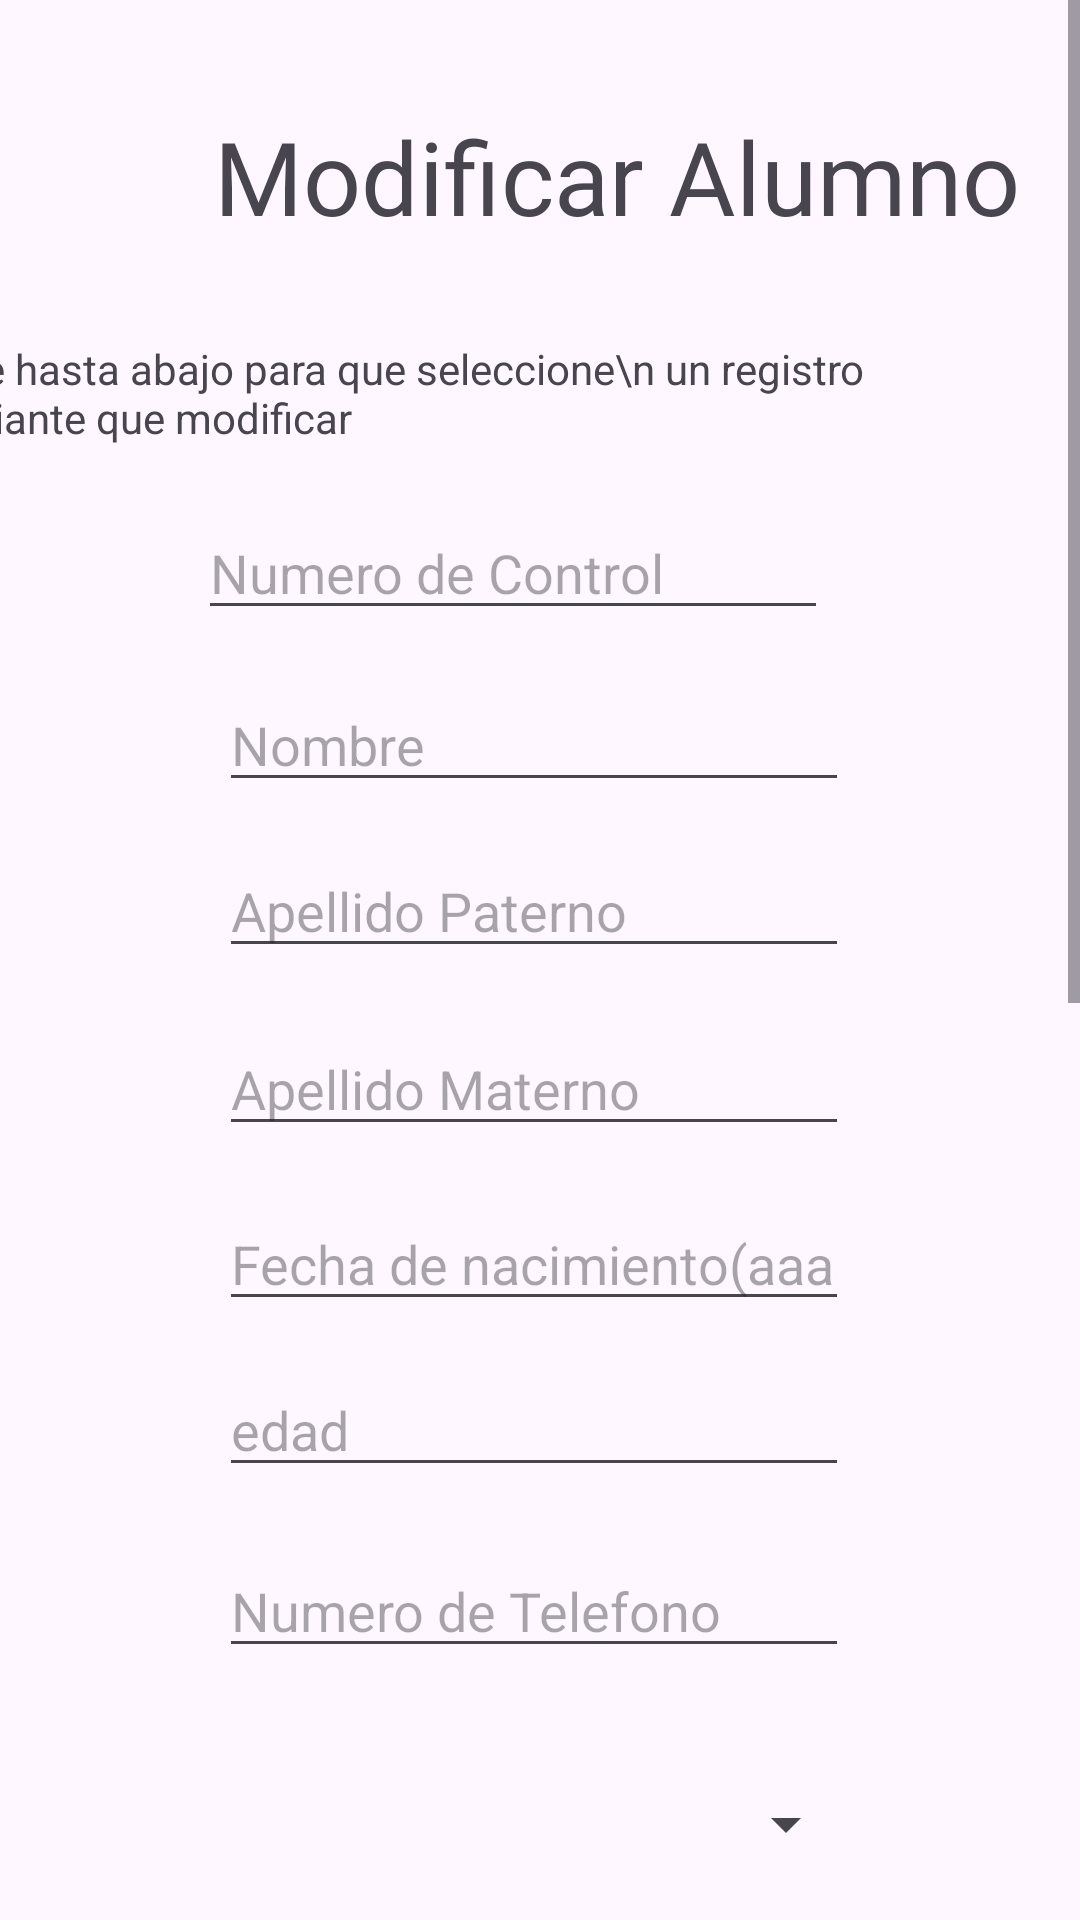

The Android layout XML behind this screen, and the referenced resources:
<!-- AndroidManifest.xml: application theme Theme.App_Web -->
<!-- res/layout/activity_cambios.xml -->
<?xml version="1.0" encoding="utf-8"?>
<androidx.constraintlayout.widget.ConstraintLayout xmlns:android="http://schemas.android.com/apk/res/android"
    xmlns:app="http://schemas.android.com/apk/res-auto"
    xmlns:tools="http://schemas.android.com/tools"
    android:layout_width="match_parent"
    android:layout_height="match_parent">



    <ScrollView
        android:layout_width="match_parent"
        android:layout_height="match_parent">

        <androidx.constraintlayout.widget.ConstraintLayout
            android:layout_width="match_parent"
            android:layout_height="match_parent">

            <TextView
                android:id="@+id/lbl_cambios_alumno"
                android:layout_width="wrap_content"
                android:layout_height="wrap_content"
                android:layout_marginTop="36dp"
                android:layout_marginEnd="20dp"
                android:fontFamily="@font/aclonica"
                android:text="Modificar Alumno"
                android:textSize="34sp"
                app:layout_constraintEnd_toEndOf="parent"
                app:layout_constraintTop_toTopOf="parent" />

            <TextView
                android:id="@+id/lbl_intrucciones_m"
                android:layout_width="wrap_content"
                android:layout_height="wrap_content"
                android:layout_marginTop="32dp"
                android:layout_marginEnd="56dp"
                android:text="Dezplace hasta abajo para que seleccione\n un registro de estudiante que modificar"
                app:layout_constraintEnd_toEndOf="parent"
                app:layout_constraintTop_toBottomOf="@+id/lbl_cambios_alumno" />

            <EditText
                android:id="@+id/txt_nombre_m"
                android:layout_width="wrap_content"
                android:layout_height="wrap_content"
                android:layout_marginTop="16dp"
                android:layout_marginEnd="77dp"
                android:ems="10"
                android:hint="Nombre"
                android:inputType="text"
                app:layout_constraintEnd_toEndOf="parent"
                app:layout_constraintTop_toBottomOf="@+id/txt_num_control_m" />

            <EditText
                android:id="@+id/txt_paterno_m"
                android:layout_width="wrap_content"
                android:layout_height="wrap_content"
                android:layout_marginTop="14dp"
                android:layout_marginEnd="77dp"
                android:ems="10"
                android:hint="Apellido Paterno"
                android:inputType="text"
                app:layout_constraintEnd_toEndOf="parent"
                app:layout_constraintTop_toBottomOf="@+id/txt_nombre_m" />

            <EditText
                android:id="@+id/txt_materno_m"
                android:layout_width="wrap_content"
                android:layout_height="wrap_content"
                android:layout_marginTop="18dp"
                android:layout_marginEnd="77dp"
                android:ems="10"
                android:hint="Apellido Materno"
                android:inputType="text"
                app:layout_constraintEnd_toEndOf="parent"
                app:layout_constraintTop_toBottomOf="@+id/txt_paterno_m" />

            <EditText
                android:id="@+id/txt_num_control_m"
                android:layout_width="wrap_content"
                android:layout_height="wrap_content"
                android:layout_marginTop="20dp"
                android:layout_marginEnd="84dp"
                android:ems="10"
                android:hint="Numero de Control"
                android:inputType="number"
                app:layout_constraintEnd_toEndOf="parent"
                app:layout_constraintTop_toBottomOf="@+id/lbl_intrucciones_m" />

            <EditText
                android:id="@+id/txt_edad_m"
                android:layout_width="wrap_content"
                android:layout_height="wrap_content"
                android:layout_marginTop="14dp"
                android:layout_marginEnd="77dp"
                android:ems="10"
                android:hint="edad"
                android:inputType="number"
                app:layout_constraintEnd_toEndOf="parent"
                app:layout_constraintTop_toBottomOf="@+id/txt_fecha_nac_m" />

            <EditText
                android:id="@+id/txt_fecha_nac_m"
                android:layout_width="wrap_content"
                android:layout_height="wrap_content"
                android:layout_marginTop="17dp"
                android:layout_marginEnd="77dp"
                android:ems="10"
                android:hint="Fecha de nacimiento(aaaa-mm-dd) "
                android:inputType="date"
                app:layout_constraintEnd_toEndOf="parent"
                app:layout_constraintTop_toBottomOf="@+id/txt_materno_m" />

            <EditText
                android:id="@+id/txt_num_telefono_m"
                android:layout_width="wrap_content"
                android:layout_height="wrap_content"
                android:layout_marginTop="19dp"
                android:layout_marginEnd="77dp"
                android:ems="10"
                android:hint="Numero de Telefono"
                android:inputType="number"
                app:layout_constraintEnd_toEndOf="parent"
                app:layout_constraintTop_toBottomOf="@+id/txt_edad_m" />

            <Spinner
                android:id="@+id/spn_semestre_m"
                android:layout_width="218dp"
                android:layout_height="66dp"
                android:layout_marginTop="19dp"
                android:layout_marginEnd="74dp"
                app:layout_constraintEnd_toEndOf="parent"
                app:layout_constraintTop_toBottomOf="@+id/txt_num_telefono_m" />

            <Spinner
                android:id="@+id/spn_carrera_m"
                android:layout_width="218dp"
                android:layout_height="66dp"
                android:layout_marginTop="22dp"
                android:layout_marginEnd="74dp"
                app:layout_constraintEnd_toEndOf="parent"
                app:layout_constraintTop_toBottomOf="@+id/spn_semestre_m" />

            <Button
                android:id="@+id/btn_modificar"
                android:layout_width="wrap_content"
                android:layout_height="wrap_content"
                android:layout_marginTop="28dp"
                android:layout_marginEnd="55dp"
                android:text="Modificar"
                app:layout_constraintEnd_toStartOf="@+id/btn_cancelar_m"
                app:layout_constraintTop_toBottomOf="@+id/spn_carrera_m" />

            <Button
                android:id="@+id/btn_cancelar_m"
                android:layout_width="wrap_content"
                android:layout_height="wrap_content"
                android:layout_marginTop="28dp"
                android:layout_marginEnd="66dp"
                android:text="Cancelar"
                app:layout_constraintEnd_toEndOf="parent"
                app:layout_constraintTop_toBottomOf="@+id/spn_carrera_m" />

            <androidx.recyclerview.widget.RecyclerView
                android:id="@+id/lista_alumnos"
                android:layout_width="377dp"
                android:layout_height="419dp"
                android:layout_marginTop="1dp"
                android:layout_marginEnd="1dp"
                app:layout_constraintEnd_toEndOf="parent"
                app:layout_constraintTop_toBottomOf="@+id/btn_modificar" />

        </androidx.constraintlayout.widget.ConstraintLayout>
    </ScrollView>

</androidx.constraintlayout.widget.ConstraintLayout>
<!-- resources referenced by this layout -->
<resources>
  <style name="Theme.App_Web" parent="Base.Theme.App_Web" />
  <style name="Base.Theme.App_Web" parent="Theme.Material3.DayNight.NoActionBar">
          
          
  
      </style>
</resources>
